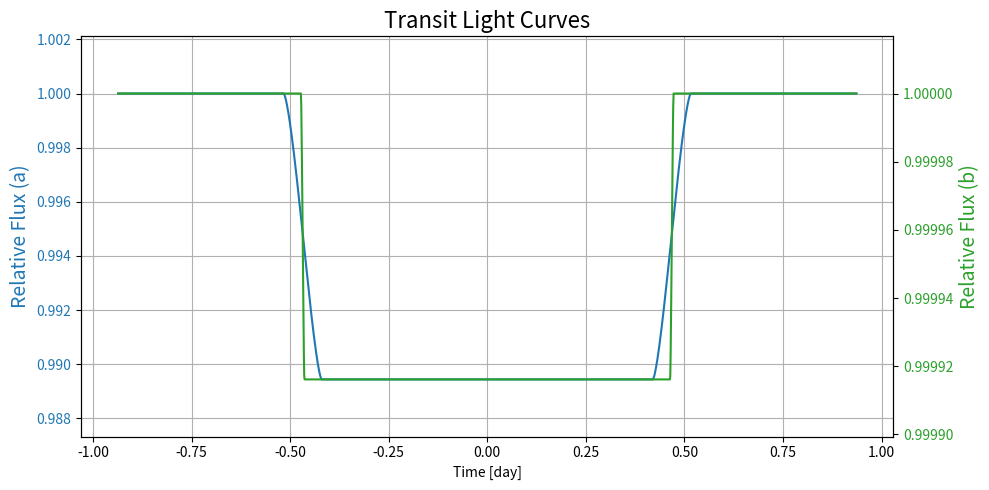

The matplotlib source for this figure:
import numpy as np
import matplotlib.pyplot as plt

# --- 各種定数の定義（SI単位） ---
R_sun = 6.957e8           # 太陽半径 [m]
M_sun = 1.989e30          # 太陽質量 [kg]
R_jup = 7.1492e7          # 木星半径 [m]
M_jup = 1.898e27          # 木星質量 [kg]
R_earth = 6.371e6         # 地球半径 [m]
M_earth = 5.972e24        # 地球質量 [kg]
au = 1.496e11             # 1 au [m]
G = 6.67430e-11           # 万有引力定数 [m^3/kg/s^2]
day = 86400               # 1日 [s]

# --- 軌道半径と公転周期 ---
a = 3 * au                                  # 軌道半径 [m]
P = 2 * np.pi * np.sqrt(a**3 / (G * M_sun)) # 公転周期 [s]
P_day = P / day                             # 公転周期 [day]

# --- 観測時間範囲（恒星1個分通過する前後） ---
t_half = P * R_sun / (np.pi * a) / day     # 時間範囲（日）
t = np.linspace(-t_half, t_half, 2000)     # 横軸：日単位時間

# --- 距離d(t)の計算（直線近似：軌道速度一定） ---
v = 2 * np.pi * a / P                      # 軌道速度 [m/s]
d = np.abs(v * t * day)                   # 恒星中心から惑星中心までの距離 [m]

# --- 重なり面積の厳密計算関数 ---
def calc_overlap_area(R_p, d):
    R_s = R_sun
    S = np.zeros_like(d)
    no_overlap = d >= R_s + R_p
    S[no_overlap] = 0
    full_overlap = d <= np.abs(R_s - R_p)
    S[full_overlap] = np.pi * min(R_p, R_s)**2
    partial = ~(no_overlap | full_overlap)
    d_p = d[partial]
    r1, r2 = R_p, R_s
    part1 = r1**2 * np.arccos((d_p**2 + r1**2 - r2**2) / (2 * d_p * r1))
    part2 = r2**2 * np.arccos((d_p**2 + r2**2 - r1**2) / (2 * d_p * r2))
    part3 = 0.5 * np.sqrt(
        (-d_p + r1 + r2) *
        (d_p + r1 - r2) *
        (d_p - r1 + r2) *
        (d_p + r1 + r2)
    )
    S[partial] = part1 + part2 - part3
    return S

# --- 光度曲線を計算 ---
def compute_flux(R_p):
    S = calc_overlap_area(R_p, d)
    return 1 - S / (np.pi * R_sun**2)

flux_a = compute_flux(R_jup)
flux_b = compute_flux(R_earth)

# --- プロット ---
fig, ax1 = plt.subplots(figsize=(10,5))

# 左軸に木星サイズの光度
ax1.plot(t, flux_a, color='tab:blue', label='(a) R=R_J, M=13M_J')
##fontsizeのみ自分で設定##
ax1.set_ylabel('Relative Flux (a)', color='tab:blue', fontsize=14)
ax1.tick_params(axis='y', labelcolor='tab:blue')
##軸の設定のし直し##
ax1.set_ylim(1 - 1.2*(R_jup/R_sun)**2, 1 + 0.2*(R_jup/R_sun)**2)

# 右軸に地球サイズの光度
ax2 = ax1.twinx()
ax2.plot(t, flux_b, color='tab:green', label='(b) R=R_⊕, M=0.6M_⊙')
##fontsizeのみ自分で設定##
ax2.set_ylabel('Relative Flux (b)', color='tab:green', fontsize=14)
ax2.tick_params(axis='y', labelcolor='tab:green')
##軸の設定のし直し##
ax2.set_ylim(1 - 1.2*(R_earth/R_sun)**2, 1 + 0.2*(R_earth/R_sun)**2)
##自動でオフセットがついていたため、消去##
ax2.get_yaxis().get_major_formatter().set_useOffset(False)

ax1.set_xlabel('Time [day]')
ax1.set_title('Transit Light Curves', fontsize=16)
ax1.grid(True)

fig.tight_layout()
plt.show()
